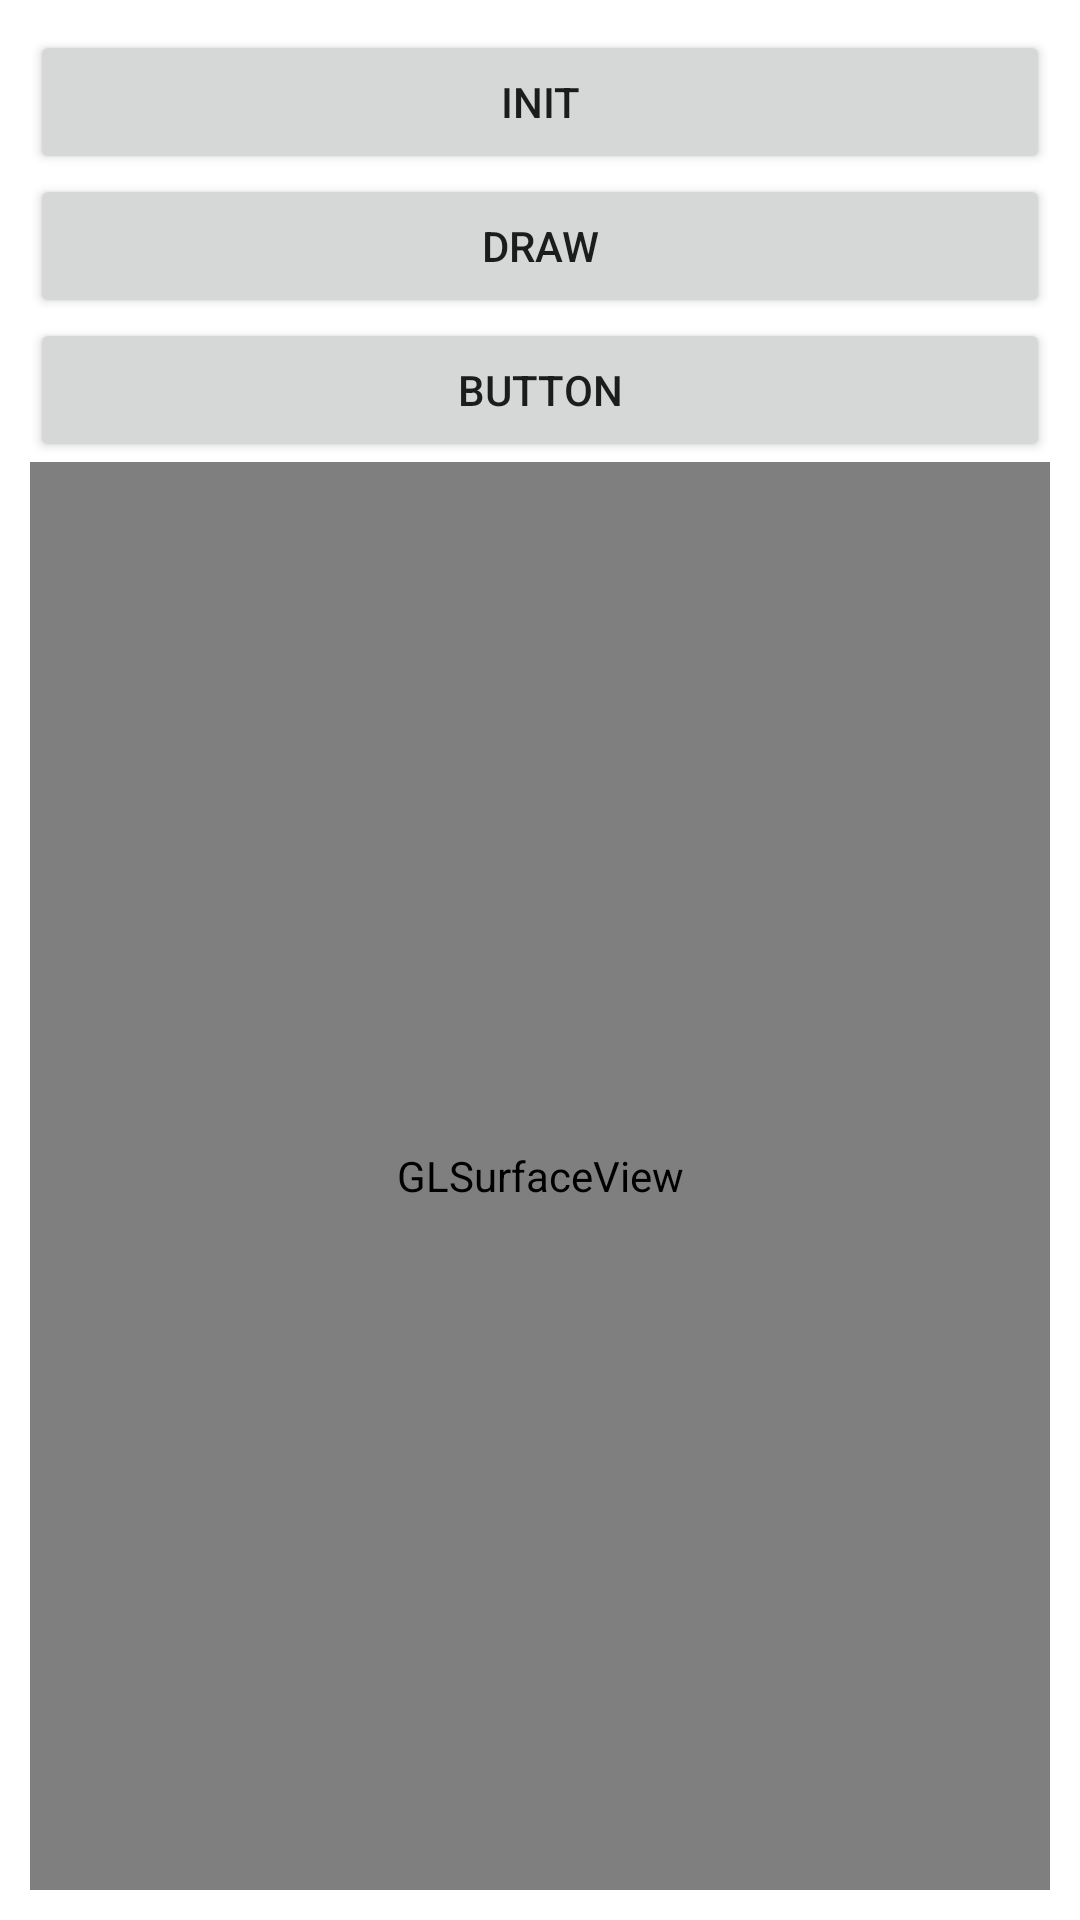

Reconstruct the res/layout file that produces this screen, plus the resources it refers to.
<!-- AndroidManifest.xml: application theme FullScreen -->
<!-- res/layout/test_native_main.xml -->
<?xml version="1.0" encoding="utf-8"?>
<LinearLayout
    xmlns:android="http://schemas.android.com/apk/res/android"
    android:layout_width="match_parent"
    android:layout_height="match_parent"
    android:orientation="vertical"
    android:padding="10dp"
    android:background="#fff">


    <Button
        android:id="@+id/init"
        android:layout_width="match_parent"
        android:layout_height="wrap_content"
        android:text="init" />

    <Button
        android:id="@+id/draw"
        android:layout_width="match_parent"
        android:layout_height="wrap_content"
        android:text="draw" />

    <Button
        android:id="@+id/requestRender"
        android:layout_width="match_parent"
        android:layout_height="wrap_content"
        android:text="Button" />

    <android.opengl.GLSurfaceView
        android:id="@+id/gl_view"
        android:layout_width="match_parent"
        android:layout_height="match_parent" />
</LinearLayout>
<!-- resources referenced by this layout -->
<resources>
  <style name="FullScreen" parent="AppTheme.NoActionBar">
          <item name="android:windowFullscreen">true</item>
      </style>
  <style name="AppTheme.NoActionBar">
          <item name="windowActionBar">false</item>
          <item name="windowNoTitle">true</item>
      </style>
</resources>
